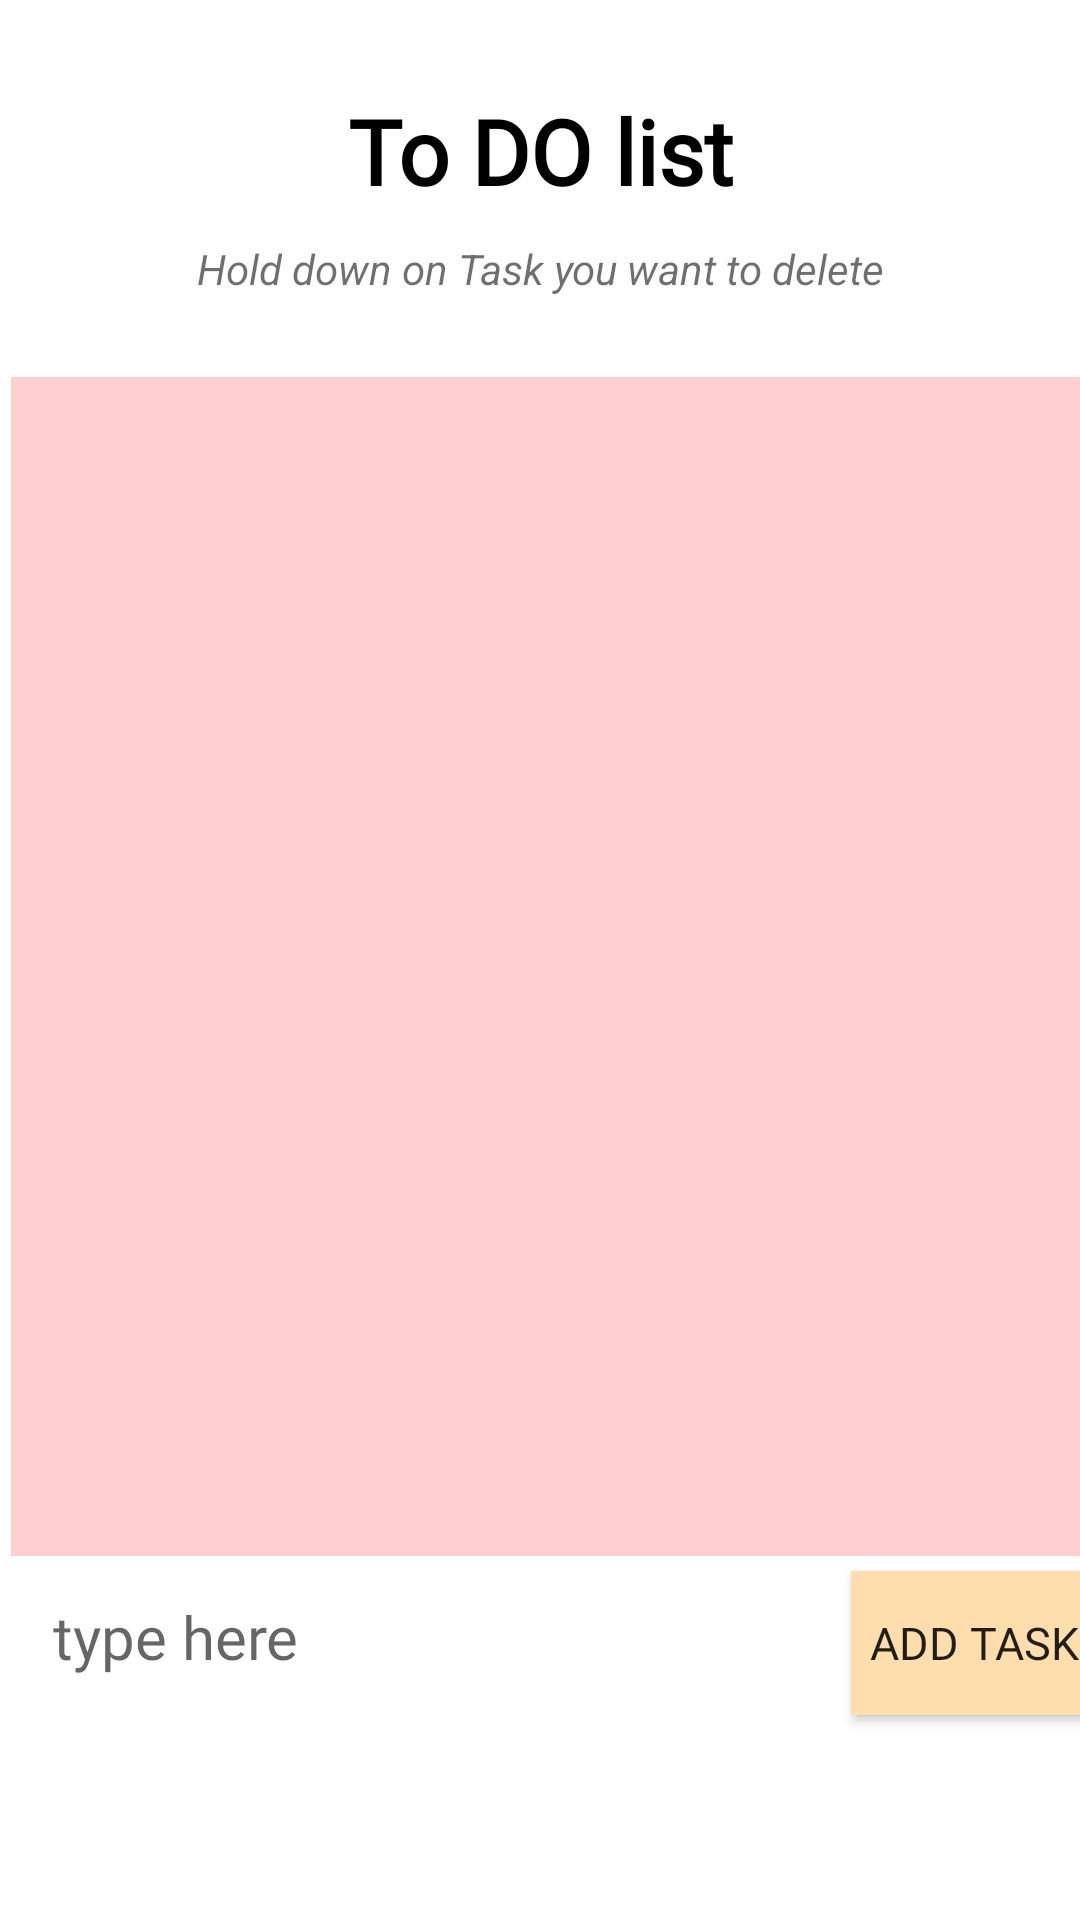

This screen was rendered from an Android layout file. Write that file and the resources it references.
<!-- AndroidManifest.xml: application theme Theme.Studify -->
<!-- res/layout/fragment_studyset.xml -->
<?xml version="1.0" encoding="utf-8"?>
<androidx.constraintlayout.widget.ConstraintLayout xmlns:android="http://schemas.android.com/apk/res/android"
    xmlns:app="http://schemas.android.com/apk/res-auto"
    xmlns:tools="http://schemas.android.com/tools"
    android:layout_width="match_parent"
    android:layout_height="match_parent"
    tools:context=".StudysetFragment"
    android:background="#FFFFFF"
    android:orientation="horizontal">









    <TextView
        android:id="@+id/textView9"
        android:layout_marginTop="10dp"
        android:layout_width="match_parent"
        android:layout_height="wrap_content"
        android:fontFamily="@font/alata"
        android:paddingTop="20dp"
        android:text="@string/to_do_list"
        android:textAlignment="center"
        android:textColor="@color/black"
        android:textSize="30sp"
        android:textStyle="bold"
        app:layout_constraintEnd_toEndOf="@+id/linearLayout2"
        app:layout_constraintStart_toStartOf="parent"
        app:layout_constraintTop_toTopOf="parent" />


    <TextView
        android:layout_marginTop="20dp"
        android:layout_width="match_parent"
        android:layout_height="wrap_content"
        android:paddingTop="60dp"
        android:text="@string/hold_down_on_task_you_want_to_delete"
        android:textAlignment="center"
        android:textColor="#90000000"
        android:textStyle="italic"
        app:layout_constraintEnd_toEndOf="parent"
        app:layout_constraintStart_toStartOf="parent"
        app:layout_constraintTop_toTopOf="parent" />


    <LinearLayout
        android:id="@+id/linearLayout2"
        android:layout_width="412dp"
        android:layout_height="702dp"
        android:layout_marginStart="1dp"
        android:layout_marginTop="-55dp"
        android:layout_marginEnd="1dp"
        android:orientation="vertical"

        app:layout_constraintEnd_toEndOf="parent"
        app:layout_constraintHorizontal_bias="0.333"
        app:layout_constraintStart_toStartOf="parent"
        app:layout_constraintTop_toTopOf="parent">


        <ListView
            android:id="@+id/listView"
            android:layout_width="369dp"
            android:layout_height="393dp"
            android:layout_marginStart="20dp"
            android:layout_marginTop="180dp"
            android:layout_marginEnd="20dp"
            android:background="#FFCFCF"
            android:contextClickable="true"
            android:textAlignment="center">

        </ListView>


        <Button
            android:id="@+id/addtask_but"
            android:layout_width="82dp"
            android:layout_height="48dp"
            android:layout_marginEnd="10dp"
            android:layout_marginTop="5dp"
            android:layout_marginStart="300dp"
            android:background="#FFDEAE"
            android:fontFamily="@font/alata"
            android:text="@string/add_taskw"
            android:textSize="15sp"
            app:layout_constraintBottom_toBottomOf="parent"
            app:layout_constraintEnd_toEndOf="parent"
            app:layout_constraintTop_toBottomOf="@+id/linearLayout2"
            app:layout_constraintVertical_bias="0.542" />

        <EditText
            android:id="@+id/todo_ET"
            android:layout_width="270dp"
            android:layout_height="48dp"
            android:layout_marginStart="24dp"
            android:layout_marginTop="-48dp"
            android:layout_marginBottom="121dp"
            android:background="@drawable/input_bg"
            android:fontFamily="@font/alata"
            android:hint="@string/type_here"
            android:importantForAutofill="no"
            android:inputType="text"
            android:paddingStart="10dp"
            android:paddingEnd="10dp"
            android:paddingBottom="5dp"
            android:textSize="20sp"
            app:layout_constraintBottom_toBottomOf="parent"
            app:layout_constraintEnd_toStartOf="@+id/addtask_but"
            app:layout_constraintStart_toStartOf="parent"
            app:layout_constraintTop_toBottomOf="@+id/linearLayout2"
            app:layout_constraintVertical_bias="0.0" />

    </LinearLayout>




</androidx.constraintlayout.widget.ConstraintLayout>
<!-- resources referenced by this layout -->
<resources>
  <string name="add_taskw">add task</string>
  <string name="hold_down_on_task_you_want_to_delete">Hold down on Task you want to delete</string>
  <string name="to_do_list">To DO list</string>
  <string name="type_here">type here</string>
  <style name="Theme.Studify" parent="Theme.Design.Light.NoActionBar">
          
          <item name="colorPrimary">@color/purple_500</item>
          <item name="colorPrimaryVariant">@color/purple_700</item>
          <item name="colorOnPrimary">@color/white</item>
          
          <item name="colorSecondary">@color/teal_200</item>
          <item name="colorSecondaryVariant">@color/teal_700</item>
          <item name="colorOnSecondary">@color/black</item>
          
          <item name="android:statusBarColor" tools:targetApi="l">?attr/colorPrimaryVariant</item>
          
      </style>
  <!-- not gathered from this repository: default colours our renderer supplied (Android Studio template values) -->
  <color name="purple_500">#FF6200EE</color>
  <color name="purple_700">#FF3700B3</color>
  <color name="teal_200">#FF03DAC5</color>
  <color name="teal_700">#FF018786</color>
  <color name="black">#FF000000</color>
  <color name="white">#FFFFFFFF</color>
</resources>
